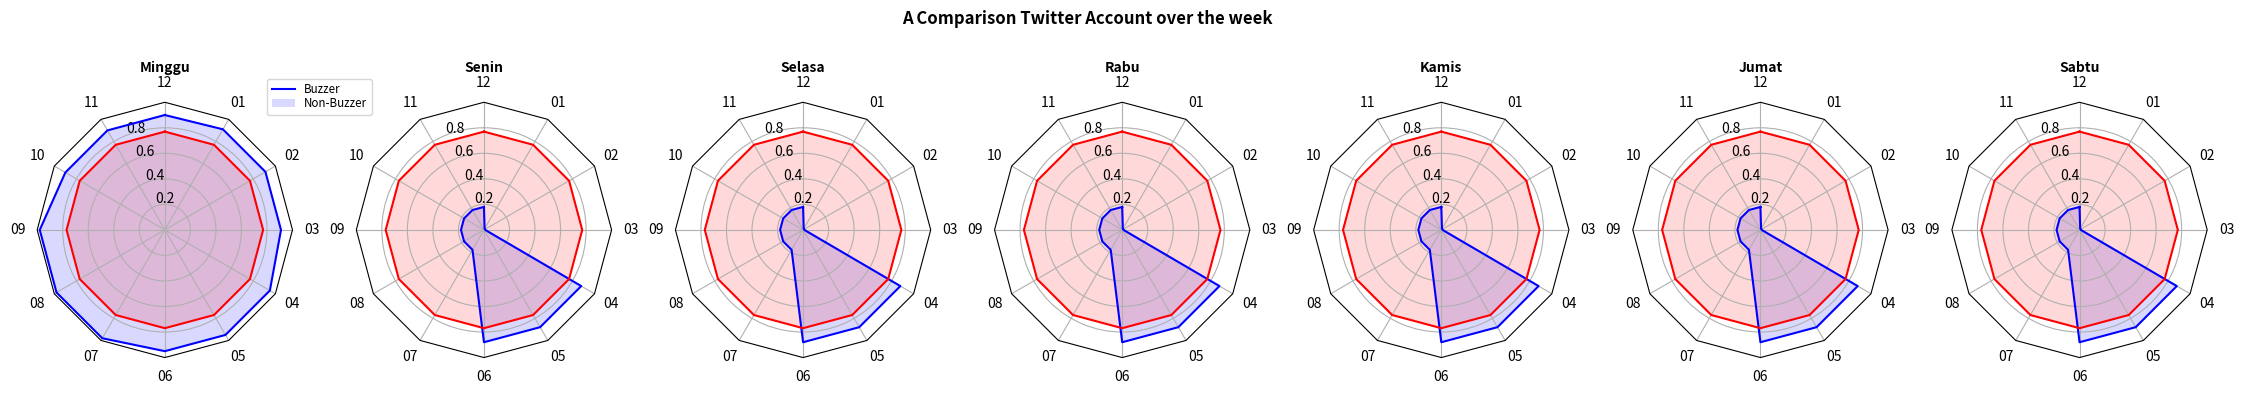

Reproduce this figure in Python.
import numpy as np

import matplotlib.pyplot as plt
from matplotlib.patches import Circle, RegularPolygon
from matplotlib.path import Path
from matplotlib.projections.polar import PolarAxes
from matplotlib.projections import register_projection
from matplotlib.spines import Spine
from matplotlib.transforms import Affine2D

def radar_factory(num_vars, frame='circle'):
    """Create a radar chart with `num_vars` axes.

    This function creates a RadarAxes projection and registers it.

    Parameters
    ----------
    num_vars : int
        Number of variables for radar chart.
    frame : {'circle' | 'polygon'}
        Shape of frame surrounding axes.

    """
    # calculate evenly-spaced axis angles
    theta = np.linspace(0, 2*np.pi, num_vars, endpoint=False)

    class RadarAxes(PolarAxes):

        name = 'radar'
        # use 1 line segment to connect specified points
        RESOLUTION = 1

        def __init__(self, *args, **kwargs):
            super().__init__(*args, **kwargs)
            # rotate plot such that the first axis is at the top
            self.set_theta_zero_location('N')

        def fill(self, *args, closed=True, **kwargs):
            """Override fill so that line is closed by default"""
            return super().fill(closed=closed, *args, **kwargs)

        def plot(self, *args, **kwargs):
            """Override plot so that line is closed by default"""
            lines = super().plot(*args, **kwargs)
            for line in lines:
                self._close_line(line)

        def _close_line(self, line):
            x, y = line.get_data()
            # FIXME: markers at x[0], y[0] get doubled-up
            if x[0] != x[-1]:
                x = np.concatenate((x, [x[0]]))
                y = np.concatenate((y, [y[0]]))
                line.set_data(x, y)

        def set_varlabels(self, labels):
            self.set_thetagrids(np.degrees(theta), labels)

        def _gen_axes_patch(self):
            # The Axes patch must be centered at (0.5, 0.5) and of radius 0.5
            # in axes coordinates.
            if frame == 'circle':
                return Circle((0.5, 0.5), 0.5)
            elif frame == 'polygon':
                return RegularPolygon((0.5, 0.5), num_vars,
                                      radius=.5, edgecolor="k")
            else:
                raise ValueError("unknown value for 'frame': %s" % frame)

        def _gen_axes_spines(self):
            if frame == 'circle':
                return super()._gen_axes_spines()
            elif frame == 'polygon':
                # spine_type must be 'left'/'right'/'top'/'bottom'/'circle'.
                spine = Spine(axes=self,
                              spine_type='circle',
                              path=Path.unit_regular_polygon(num_vars))
                # unit_regular_polygon gives a polygon of radius 1 centered at
                # (0, 0) but we want a polygon of radius 0.5 centered at (0.5,
                # 0.5) in axes coordinates.
                spine.set_transform(Affine2D().scale(.5).translate(.5, .5)
                                    + self.transAxes)
                return {'polar': spine}
            else:
                raise ValueError("unknown value for 'frame': %s" % frame)

    register_projection(RadarAxes)
    return theta

def example_data():
    data = [
        ['12', '11', '10', '09', '08', '07', '06', '05', '04', '03', '02', '01'],
        ('Minggu', [
            [0.90]*3+[0.98]*3+[0.95]*3+[0.91]*3,
            [0.77]*12]),
        ('Senin', [
            [0.18]*3+[0.18]*3+[0.88]*3+[0.01]*3,
            [0.77]*12]),
        ('Selasa', [
            [0.18]*3+[0.18]*3+[0.88]*3+[0.01]*3,
            [0.77]*12]),
        ('Rabu', [
            [0.18]*3+[0.18]*3+[0.88]*3+[0.01]*3,
            [0.77]*12]),
        ('Kamis', [
            [0.18]*3+[0.18]*3+[0.88]*3+[0.01]*3,
            [0.77]*12]),
        ('Jumat', [
            [0.18]*3+[0.18]*3+[0.88]*3+[0.01]*3,
            [0.77]*12]),
        ('Sabtu', [
            [0.18]*3+[0.18]*3+[0.88]*3+[0.01]*3,
            [0.77]*12])
    ]
    return data

if __name__ == '__main__':
    N = 12
    theta = radar_factory(N, frame='polygon')

    data = example_data()
    spoke_labels = data.pop(0)

    fig, axes = plt.subplots(figsize=(28, 4), nrows=1, ncols=7,
                             subplot_kw=dict(projection='radar'))
    fig.subplots_adjust(wspace=0.25, hspace=0.20, top=0.85, bottom=0.05)

    colors = ['b', 'r']
    # Plot the four cases from the example data on separate axes
    for ax, (title, case_data) in zip(axes.flat, data):
        ax.set_rgrids([0.2, 0.4, 0.6, 0.8])
        ax.set_rlim([0.0, 1.0])
        ax.set_title(title, weight='bold', size='medium', position=(0.5, 1.1),
                     horizontalalignment='center', verticalalignment='center')
        for d, color in zip(case_data, colors):
            ax.plot(theta, d, color=color)
            ax.fill(theta, d, facecolor=color, alpha=0.15)
        ax.set_varlabels(spoke_labels)

    # add legend relative to top-left plot
    ax = axes[0]
    labels = ('Buzzer', 'Non-Buzzer')
    legend = ax.legend(labels, loc=(0.9, .95),
                       labelspacing=0.1, fontsize='small')

    fig.text(0.5, 0.965, 'A Comparison Twitter Account over the week',
             horizontalalignment='center', color='black', weight='bold',
             size='large')

    plt.show()

